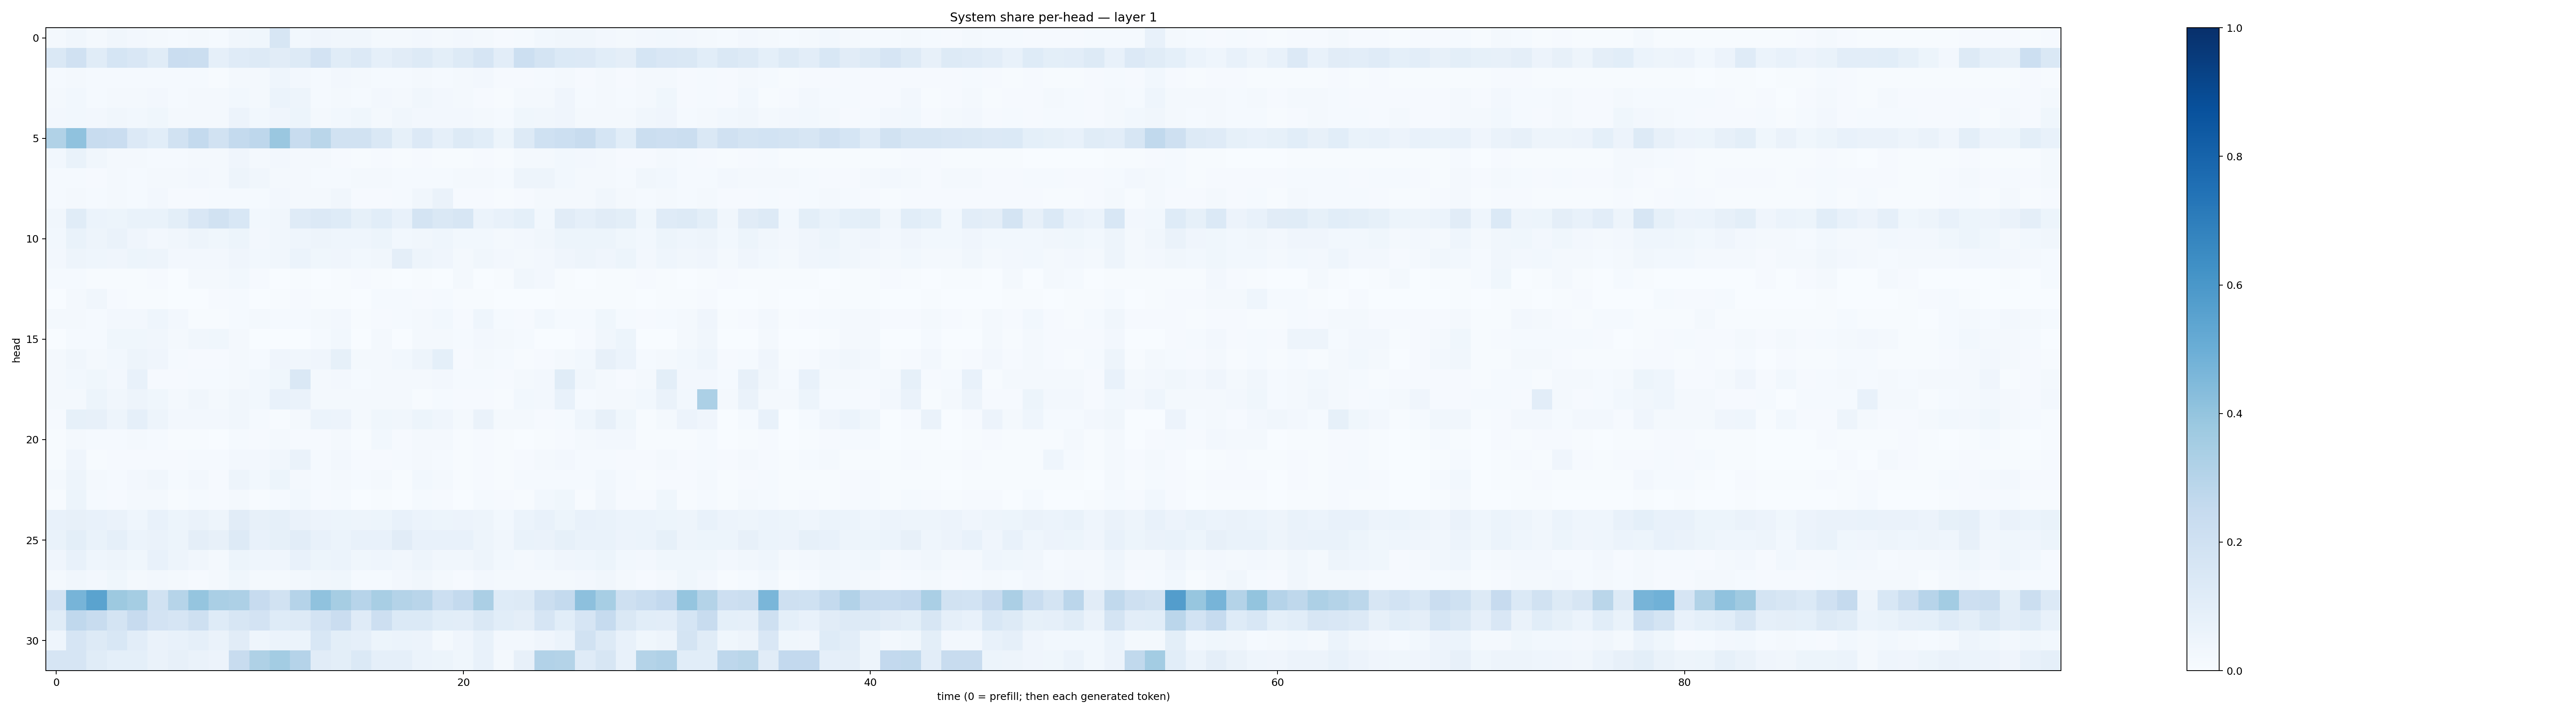

The file beside this chart, header and first rows:
0.016013045, 0.034728393, 0.019959265, 0.03178349, 0.025098015, 0.020410154, 0.014620129, 0.022027304, 0.013174561, 0.032464202, 0.037258115, 0.16079931, 0.030351005, 0.042289153, 0.033682983, 0.03281427, 0.017467922, 0.018080873, 0.026265051, 0.019458445, 0.024528757, 0.016739042, 0.009631427, 0.015454121
0.1482, 0.1979, 0.1136, 0.1703, 0.1506, 0.1172, 0.2276, 0.2244, 0.08598, 0.1193, 0.1322, 0.1108, 0.1256, 0.1812, 0.1166, 0.1359, 0.08678, 0.1123, 0.1306, 0.1004, 0.1283, 0.1678, 0.1036, 0.2151
0.01387, 0.02247, 0.01291, 0.01405, 0.01262, 0.01398, 0.01389, 0.01393, 0.007613, 0.01965, 0.01905, 0.04653, 0.02532, 0.01464, 0.0245, 0.01695, 0.01229, 0.01381, 0.01846, 0.01547, 0.01758, 0.02476, 0.00803, 0.009466
0.01811, 0.02742, 0.0151, 0.01801, 0.01978, 0.02503, 0.01387, 0.02317, 0.01792, 0.02854, 0.02076, 0.05958, 0.04766, 0.014, 0.02036, 0.0136, 0.02515, 0.02162, 0.03192, 0.02527, 0.02102, 0.009183, 0.007369, 0.01598
0.0268, 0.02755, 0.02609, 0.03178, 0.02817, 0.03697, 0.01567, 0.02323, 0.01812, 0.0557, 0.02899, 0.03989, 0.05121, 0.02169, 0.02788, 0.0363, 0.02222, 0.03323, 0.02352, 0.02539, 0.02372, 0.01843, 0.01276, 0.0381
0.3144, 0.4069, 0.2367, 0.228, 0.1345, 0.107, 0.1951, 0.2541, 0.1911, 0.2573, 0.2763, 0.3867, 0.2383, 0.2858, 0.1923, 0.1916, 0.1412, 0.0858, 0.1343, 0.08853, 0.129, 0.1077, 0.05332, 0.128
0.02941, 0.06871, 0.03242, 0.0211, 0.01872, 0.01276, 0.01265, 0.01818, 0.01649, 0.03907, 0.01627, 0.02732, 0.02071, 0.01587, 0.01095, 0.005638, 0.009271, 0.004215, 0.01055, 0.006374, 0.007627, 0.008677, 0.005726, 0.01839
0.01422, 0.01249, 0.009748, 0.01726, 0.01435, 0.01829, 0.01807, 0.02615, 0.01895, 0.05001, 0.03224, 0.02196, 0.02014, 0.01242, 0.01439, 0.01716, 0.01763, 0.01429, 0.01484, 0.01295, 0.0221, 0.01658, 0.0133, 0.04693
0.01425, 0.02029, 0.01202, 0.01608, 0.01222, 0.02701, 0.009382, 0.009295, 0.01261, 0.01469, 0.01293, 0.02697, 0.02213, 0.0195, 0.03189, 0.01057, 0.01097, 0.01418, 0.03311, 0.06524, 0.01088, 0.009125, 0.00734, 0.01044
0.03398, 0.1148, 0.06054, 0.05342, 0.0668, 0.06797, 0.09866, 0.1505, 0.1941, 0.1547, 0.02942, 0.03341, 0.1199, 0.1329, 0.1243, 0.08307, 0.106, 0.07533, 0.1773, 0.1439, 0.1578, 0.05935, 0.07626, 0.0935
0.02787, 0.0691, 0.04718, 0.06451, 0.04285, 0.02439, 0.03455, 0.04794, 0.03587, 0.05316, 0.0244, 0.03147, 0.04586, 0.04839, 0.04684, 0.04618, 0.05235, 0.03059, 0.03515, 0.04536, 0.03116, 0.02919, 0.01701, 0.02686
0.02575, 0.05031, 0.04391, 0.04289, 0.0539, 0.04914, 0.02713, 0.02662, 0.02413, 0.042, 0.02991, 0.03485, 0.06168, 0.03747, 0.04246, 0.03011, 0.03345, 0.09547, 0.0473, 0.04094, 0.02202, 0.03362, 0.02428, 0.02079
0.01226, 0.01269, 0.004545, 0.005665, 0.007499, 0.007992, 0.002491, 0.0169, 0.02309, 0.02995, 0.01127, 0.003612, 0.005155, 0.002214, 0.004505, 0.01045, 0.007707, 0.003245, 0.004806, 0.003188, 0.01616, 0.003597, 0.004069, 0.03125
0.003774, 0.01652, 0.03139, 0.01162, 0.006752, 0.005732, 0.00197, 0.003059, 0.009155, 0.01226, 0.002987, 0.006191, 0.01104, 0.005788, 0.00542, 0.003244, 0.01208, 0.01493, 0.008945, 0.01533, 0.00565, 0.006023, 0.002309, 0.001847
0.01691, 0.01757, 0.01458, 0.02606, 0.02455, 0.04368, 0.02401, 0.007017, 0.006163, 0.01317, 0.01841, 0.01357, 0.01538, 0.0179, 0.02457, 0.005811, 0.009836, 0.01502, 0.01597, 0.03029, 0.008618, 0.04314, 0.01302, 0.01144
0.001128, 0.01552, 0.01463, 0.03656, 0.03852, 0.0344, 0.02321, 0.03321, 0.03772, 0.01822, 0.001806, 3.2630516e-05, 0.003426, 0.01223, 0.02931, 0.003414, 0.01877, 0.002742, 0.02022, 0.02002, 0.01185, 0.02612, 0.02114, 0.01475
0.01566, 0.0322, 0.01876, 0.02969, 0.04845, 0.04247, 0.01496, 0.01075, 0.01019, 0.01895, 0.01268, 0.04007, 0.03155, 0.04002, 0.08444, 0.01703, 0.01762, 0.02893, 0.04999, 0.09207, 0.01122, 0.02255, 0.01259, 0.007301
0.02324, 0.02767, 0.0379, 0.02636, 0.07765, 0.008338, 0.008929, 0.01333, 0.01204, 0.01809, 0.02992, 0.03591, 0.1427, 0.01733, 0.02604, 0.01457, 0.01979, 0.02006, 0.02317, 0.02447, 0.01219, 0.01238, 0.009641, 0.01564
0.02333, 0.02058, 0.05264, 0.03489, 0.04696, 0.03596, 0.01614, 0.03275, 0.01824, 0.03492, 0.02892, 0.07069, 0.06409, 0.02015, 0.02138, 0.02289, 0.02192, 0.02275, 0.007049, 0.01383, 0.01061, 0.008263, 0.007806, 0.03124
0.01028, 0.08307, 0.07932, 0.04897, 0.0887, 0.04779, 0.02491, 0.02442, 0.02693, 0.0322, 0.01527, 0.004945, 0.02259, 0.06238, 0.05527, 0.0174, 0.03604, 0.03165, 0.05283, 0.04105, 0.02108, 0.06388, 0.02223, 0.01708
0.007215, 0.02329, 0.01439, 0.01325, 0.02137, 0.0133, 0.006, 0.004228, 0.003827, 0.01212, 0.007858, 0.016, 0.01091, 0.009026, 0.02047, 0.004504, 0.03073, 0.00818, 0.02333, 0.02087, 0.006544, 0.009407, 0.00419, 0.003486
0.004465, 0.04261, 0.007798, 0.009646, 0.008328, 0.01043, 0.009422, 0.01277, 0.01384, 0.02487, 0.02712, 0.03293, 0.06419, 0.01246, 0.02653, 0.009148, 0.00917, 0.01222, 0.01748, 0.01425, 0.004819, 0.009443, 0.007149, 0.008236
0.0189, 0.05033, 0.02212, 0.01373, 0.0273, 0.0317, 0.01259, 0.02425, 0.01124, 0.04834, 0.03018, 0.05081, 0.0177, 0.01555, 0.0159, 0.01288, 0.01768, 0.005978, 0.0292, 0.02134, 0.0076, 0.01045, 0.006005, 0.01187
0.007077, 0.05293, 0.01409, 0.01004, 0.01564, 0.01873, 0.005272, 0.01383, 0.009536, 0.01892, 0.006722, 0.01533, 0.02896, 0.01103, 0.01292, 0.002654, 0.004455, 0.002848, 0.01283, 0.008461, 0.003551, 0.01535, 0.009429, 0.006907
0.07175, 0.08124, 0.07104, 0.06578, 0.04639, 0.07364, 0.05101, 0.06275, 0.04992, 0.113, 0.07924, 0.08653, 0.06615, 0.05478, 0.05187, 0.04921, 0.05191, 0.07288, 0.0625, 0.05431, 0.05596, 0.05041, 0.02974, 0.06245
0.06903, 0.1009, 0.06958, 0.08706, 0.05896, 0.06546, 0.05393, 0.09468, 0.07813, 0.1278, 0.07522, 0.08307, 0.1043, 0.07033, 0.06185, 0.07188, 0.07212, 0.1128, 0.07184, 0.07547, 0.07323, 0.04917, 0.03413, 0.06873
0.04097, 0.07374, 0.04432, 0.04865, 0.03784, 0.0718, 0.0488, 0.03142, 0.02153, 0.05385, 0.04487, 0.04243, 0.0712, 0.0523, 0.06067, 0.03573, 0.04519, 0.03466, 0.04702, 0.03155, 0.03304, 0.05054, 0.03073, 0.02276
0.01719, 0.03248, 0.02372, 0.03801, 0.02139, 0.02346, 0.01774, 0.009294, 0.01922, 0.03892, 0.01594, 0.02, 0.02557, 0.03426, 0.0359, 0.01437, 0.01504, 0.02457, 0.03132, 0.02295, 0.01079, 0.02498, 0.01651, 0.0178
0.1835, 0.4717, 0.5498, 0.377, 0.3553, 0.1952, 0.3003, 0.3956, 0.3388, 0.3258, 0.2436, 0.1897, 0.3042, 0.4069, 0.349, 0.2935, 0.3426, 0.3076, 0.2896, 0.2149, 0.2574, 0.334, 0.1233, 0.1302
0.1147, 0.2663, 0.2364, 0.1739, 0.2458, 0.1834, 0.1678, 0.2102, 0.1236, 0.1571, 0.1821, 0.1248, 0.1266, 0.1799, 0.2271, 0.1194, 0.2144, 0.1377, 0.1384, 0.1075, 0.1052, 0.1466, 0.1091, 0.09446
0.04639, 0.1669, 0.1315, 0.1539, 0.1048, 0.06457, 0.07471, 0.08767, 0.06286, 0.1095, 0.04668, 0.06228, 0.05937, 0.154, 0.09985, 0.0863, 0.05441, 0.05969, 0.05563, 0.01939, 0.03985, 0.07069, 0.02639, 0.02594
0.1677, 0.1654, 0.1138, 0.09372, 0.09238, 0.06329, 0.08083, 0.0653, 0.05811, 0.2397, 0.3209, 0.3584, 0.3037, 0.1102, 0.1006, 0.1371, 0.08736, 0.08924, 0.05893, 0.05397, 0.0388, 0.07055, 0.02313, 0.08182
